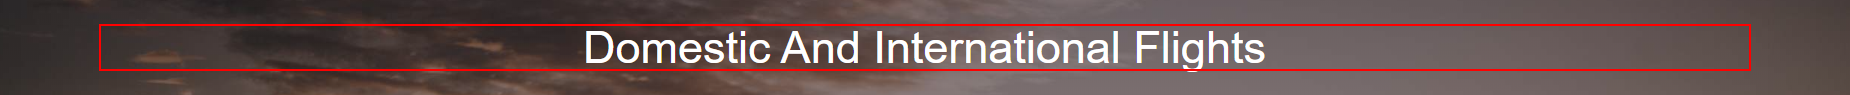
Task: book flights demo
Workflow: PrintPageTitle2

Step 1: get-attribute of the heading
